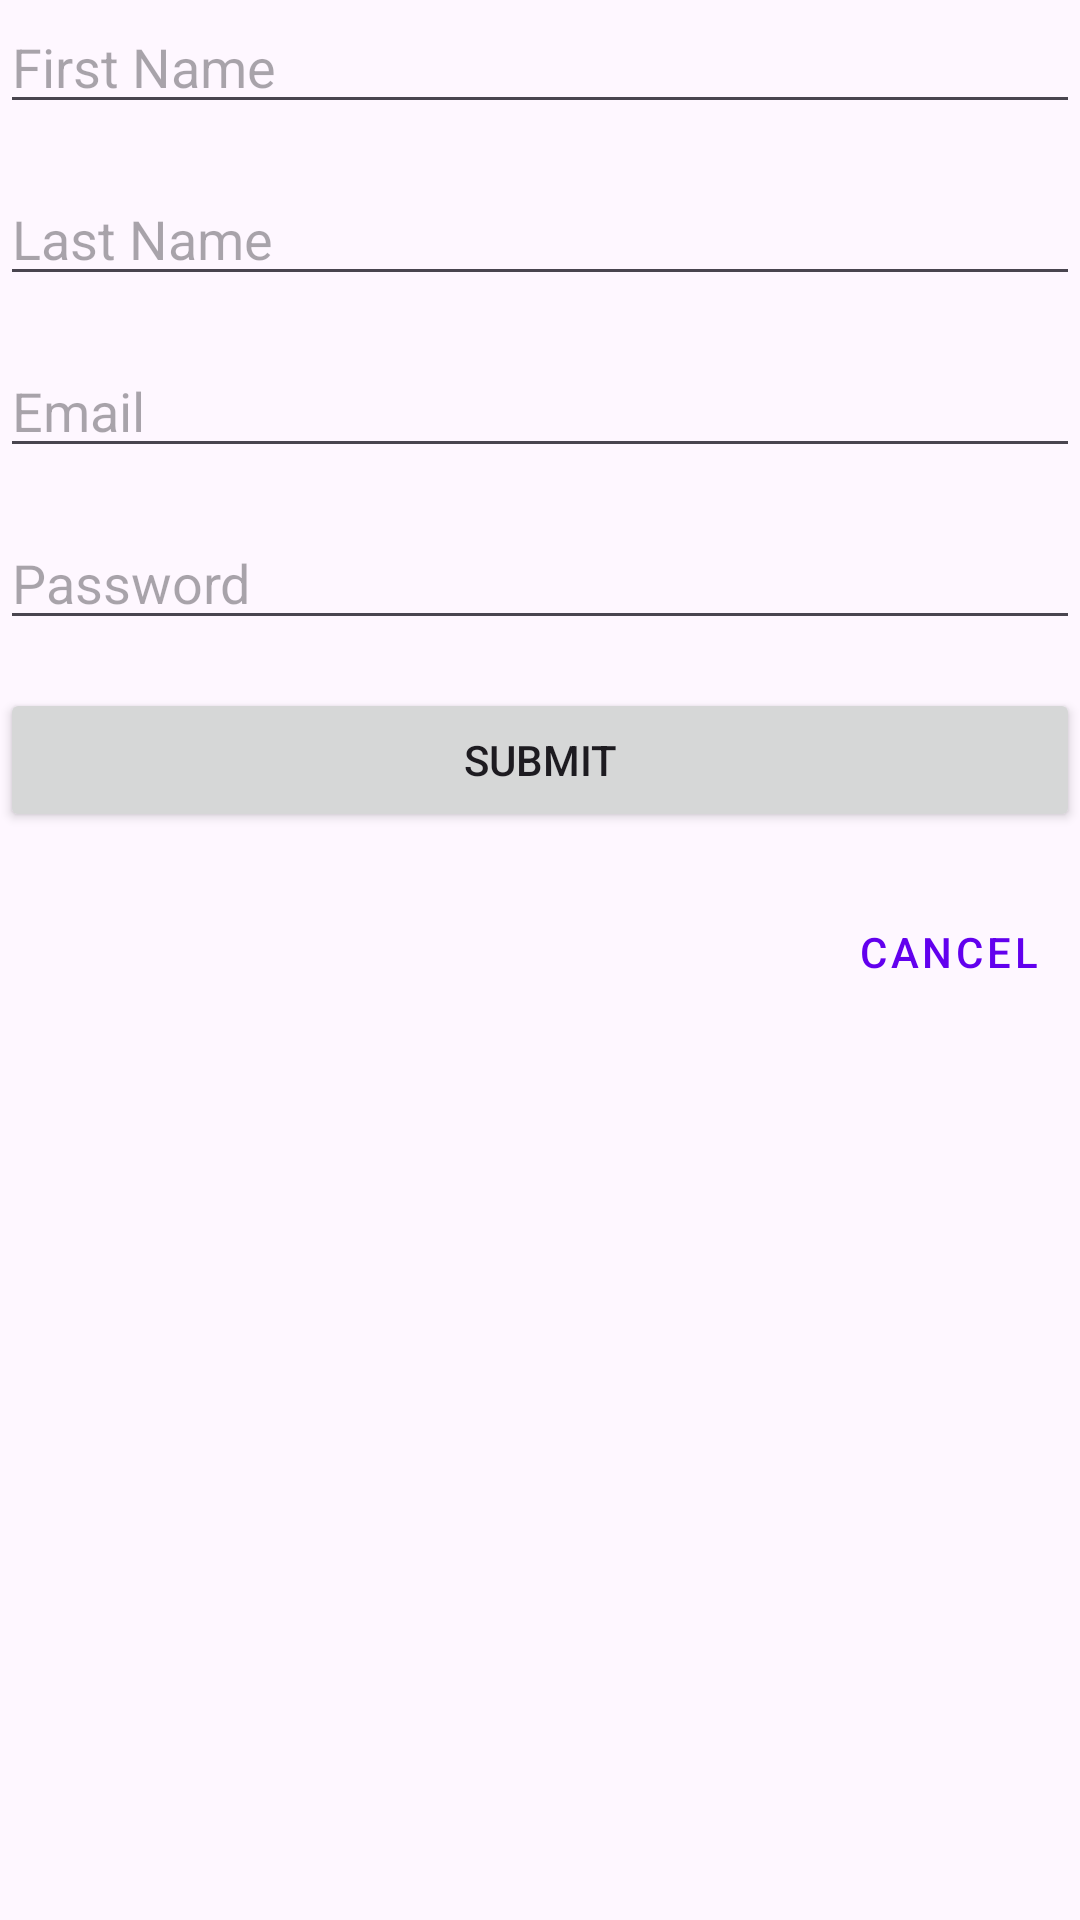

Android layout source for this screen:
<!-- AndroidManifest.xml: application theme Theme.ForumApp -->
<!-- res/layout/fragment_register.xml -->
<?xml version="1.0" encoding="utf-8"?>
<androidx.constraintlayout.widget.ConstraintLayout
    xmlns:android="http://schemas.android.com/apk/res/android"
    xmlns:tools="http://schemas.android.com/tools"
    xmlns:app="http://schemas.android.com/apk/res-auto"
    android:layout_width="match_parent"
    android:layout_height="match_parent"
    tools:context=".fragments.RegisterFragment">


    <EditText
        android:id="@+id/editTextEmail"
        android:layout_width="0dp"
        android:layout_height="wrap_content"
        android:layout_marginTop="16dp"
        android:ems="10"
        android:hint="@string/email_hint"
        android:inputType="textEmailAddress"
        app:layout_constraintEnd_toEndOf="parent"
        app:layout_constraintHorizontal_bias="0.497"
        app:layout_constraintStart_toStartOf="parent"
        app:layout_constraintTop_toBottomOf="@+id/editTextLastName" />

    <EditText
        android:id="@+id/editTextPassword"
        android:layout_width="0dp"
        android:layout_height="wrap_content"
        android:layout_marginTop="16dp"
        android:ems="10"
        android:hint="@string/password_hint"
        android:inputType="textPassword"
        app:layout_constraintEnd_toEndOf="parent"
        app:layout_constraintStart_toStartOf="parent"
        app:layout_constraintTop_toBottomOf="@+id/editTextEmail" />

    <Button
        android:id="@+id/buttonSubmit"
        android:layout_width="0dp"
        android:layout_height="wrap_content"
        android:layout_marginTop="16dp"
        android:text="@string/submit_btn_label"
        app:layout_constraintEnd_toEndOf="parent"
        app:layout_constraintStart_toStartOf="parent"
        app:layout_constraintTop_toBottomOf="@+id/editTextPassword" />

    <Button
        android:id="@+id/buttonCancel"
        style="@style/Widget.MaterialComponents.Button.TextButton"
        android:layout_width="wrap_content"
        android:layout_height="wrap_content"
        android:layout_marginTop="16dp"
        android:text="@string/cancel_btn_label"
        app:layout_constraintEnd_toEndOf="parent"
        app:layout_constraintTop_toBottomOf="@+id/buttonSubmit" />

    <EditText
        android:id="@+id/editTextFirstName"
        android:layout_width="0dp"
        android:layout_height="wrap_content"
        android:ems="10"
        android:hint="@string/fname_hint"
        android:inputType="textPersonName"
        app:layout_constraintEnd_toEndOf="parent"
        app:layout_constraintStart_toStartOf="parent"
        app:layout_constraintTop_toTopOf="parent" />

    <EditText
        android:id="@+id/editTextLastName"
        android:layout_width="0dp"
        android:layout_height="wrap_content"
        android:layout_marginTop="16dp"
        android:ems="10"
        android:hint="@string/lname_hint"
        android:inputType="textPersonName"
        app:layout_constraintEnd_toEndOf="parent"
        app:layout_constraintStart_toStartOf="parent"
        app:layout_constraintTop_toBottomOf="@+id/editTextFirstName" />

</androidx.constraintlayout.widget.ConstraintLayout>
<!-- resources referenced by this layout -->
<resources>
  <string name="cancel_btn_label">Cancel</string>
  <string name="email_hint">Email</string>
  <string name="fname_hint">First Name</string>
  <string name="lname_hint">Last Name</string>
  <string name="password_hint">Password</string>
  <string name="submit_btn_label">Submit</string>
  <style name="Theme.ForumApp" parent="Base.Theme.ForumApp" />
  <style name="Base.Theme.ForumApp" parent="Theme.Material3.DayNight.NoActionBar">
          
          <item name="colorPrimary">@color/purple_500</item>
          <item name="colorPrimaryVariant">@color/purple_700</item>
          <item name="colorOnPrimary">@color/white</item>
          
          <item name="colorSecondary">@color/teal_200</item>
          <item name="colorSecondaryVariant">@color/teal_700</item>
          <item name="colorOnSecondary">@color/black</item>
          
          <item name="android:statusBarColor">?attr/colorPrimaryVariant</item>
          
      </style>
  <!-- not gathered from this repository: default colours our renderer supplied (Android Studio template values) -->
  <color name="purple_500">#FF6200EE</color>
  <color name="purple_700">#FF3700B3</color>
  <color name="teal_200">#FF03DAC5</color>
  <color name="teal_700">#FF018786</color>
  <color name="black">#FF000000</color>
  <color name="white">#FFFFFFFF</color>
</resources>
